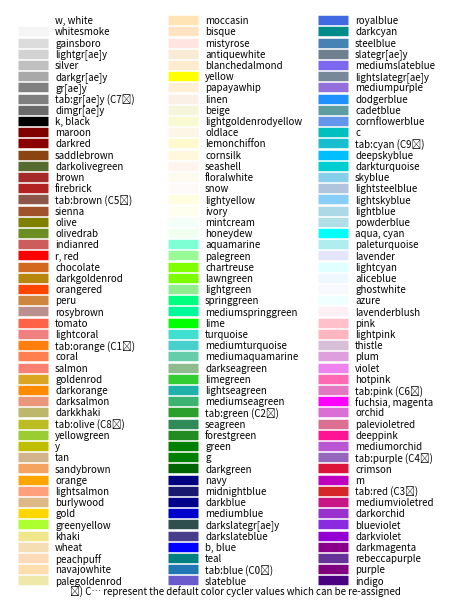

The matplotlib source for this figure: (Note: this script raises an exception after producing the figure.)
"""
========================
Visualizing named colors
========================
Simple plot example with the named colors and its visual representation.
"""
from itertools import groupby

import matplotlib.pyplot as plt
from matplotlib import colors as mcolors
from matplotlib import rcParams
import numpy as np

colors = dict(mcolors.BASE_COLORS, **mcolors.CSS4_COLORS)
colors.update(mcolors.TABLEAU_COLORS)

# Add default color cycler colors C0 ... C9
std_cycle = {f'(C{i}⁺)': c for i, c in
             enumerate(rcParams['axes.prop_cycle'].by_key()['color'])}

colors.update(std_cycle)


# Sort colors by hue steps and lightness
def hue_steps(rgb, nsteps=4):
    """Return by hue step and lightness from RGB."""
    if rgb[0] == rgb[1] == rgb[2]:
        return -1, -rgb[0]
    # [redacted]
    lightness_factors = [.299, .587, .114]
    lightness = np.sqrt((np.array(rgb)**2 * lightness_factors).sum())
    h, _, _ = mcolors.rgb_to_hsv((rgb))
    h = int(h * nsteps)
    if h % 2:
        lightness = nsteps - lightness
    return h, lightness


by_hue = sorted(((tuple(mcolors.to_rgba(color)[:3]), name) for name, color
                 in colors.items()), key=lambda c_n: hue_steps(c_n[0]))


# Group color synonyms
def joiner(colornames):
    """Join colornames by comma and replace gray/grey duplicates by gr[ae]y."""
    return ', '.join([cn.replace('gray', 'gr[ae]y') for cn in colornames
                      if 'grey' not in cn]).replace(', (', ' (')


by_hue = [(k, joiner([item[1] for item in g])) for k, g in
          groupby(by_hue, key=lambda x: x[0])]

n = len(by_hue)
ncols = 3
nrows = n // ncols + 1

fig, ax = plt.subplots(figsize=(4.5, 6))

# Get height and width
X, Y = fig.get_dpi() * fig.get_size_inches()
h = Y / (nrows + 1)
w = X / ncols

for i, (color, name) in enumerate(by_hue):
    col = i // (nrows - 1)
    row = i % (nrows - 1)
    y = Y - (row * h) - h

    xi_line = w * (col + 0.05)
    xf_line = w * (col + 0.25)
    xi_text = w * (col + 0.3)

    ax.text(xi_text, y, name, fontsize=7,
            horizontalalignment='left',
            verticalalignment='center')

    ax.hlines(y + h * 0.1, xi_line, xf_line,
              color=color, linewidth=(h * 0.6))

ax.set_xlim(0, X)
ax.set_ylim(0, Y)
ax.set_axis_off()

fig.subplots_adjust(left=0, right=1,
                    top=1, bottom=0.01,
                    hspace=0, wspace=0)
fig.text(0.5, 0.02, '⁺) C… represent the default color cycler values which can\
 be re-assigned', fontsize=7, ha='center', va='bottom')

plt.savefig("../figures/colornames.pdf")
